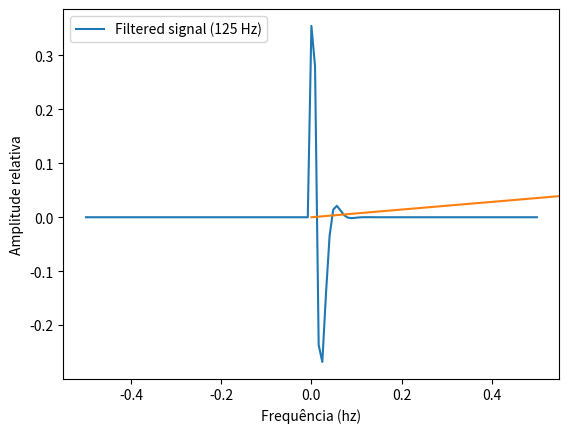

This figure's Python source:
from scipy.signal import butter, lfilter

def butter_bandpass(lowcut, highcut, fs, order=2):
    return butter(order, [lowcut, highcut], fs=fs, btype='band')

def butter_bandpass_filter(data, lowcut, highcut, fs, order=2):
    b, a = butter_bandpass(lowcut, highcut, fs, order=order)
    y = lfilter(b, a, data)
    return y

def Ricker_Wavelet(Peak_freq, Duration, Sampling) :
        t = np.linspace(-Duration,Duration,125)
        ricker = (1. -2.*(np.pi**2)*(Peak_freq**2)*(t**2))*np.exp(-(np.pi**2)*(Peak_freq**2)*(t**2))
        return t, ricker

if __name__ == "__main__":
    import numpy as np
    import matplotlib.pyplot as plt
    from scipy.signal import freqz

    # Sample rate and desired cutoff frequencies (in Hz).
    fs = 125
    lowcut = 10
    highcut = 30

    # Plot the frequency response for a few different orders.
    '''plt.figure(1)
    plt.clf()
    for order in [3, 6, 9]:
        b, a = butter_bandpass(lowcut, highcut, fs, order=order)
        w, h = freqz(b, a, fs=fs, worN=2000)
        plt.plot(w, abs(h), label="order = %d" % order)

    plt.plot([0, 0.5 * fs], [np.sqrt(0.5), np.sqrt(0.5)],
             '--', label='sqrt(0.5)')
    plt.xlabel('Frequency (Hz)')
    plt.ylabel('Gain')
    plt.grid(True)
    plt.legend(loc='best')'''

    # Filter a noisy signal.
    #T = 0.05
    #nsamples = T * fs
    #t = np.arange(0, nsamples) / fs
    #a = 0.02
    #f0 = 125
    #x = 0.1 * np.sin(2 * np.pi * 1.2 * np.sqrt(t))
    #x += 0.01 * np.cos(2 * np.pi * 312 * t + 0.1)
    #x += a * np.cos(2 * np.pi * f0 * t + .11)
    #x += 0.03 * np.cos(2 * np.pi * 2000 * t)
    #plt.figure(2)
    #plt.clf()
    #plt.plot(t, x, label='Noisy signal')

    
    Time , x = Ricker_Wavelet(250,0.5,0.004)

    y = butter_bandpass_filter(x, lowcut, highcut, fs, order=1)
    plt.plot(Time, y, label='Filtered signal (%g Hz)' % fs)
    plt.xlabel('time (seconds)')
#plt.hlines([-a, a], 0, T, linestyles='--')
    plt.grid(True)
    plt.axis('tight')
    plt.legend(loc='upper left')
    plt.show()

    ricker_fft = abs(np.fft.rfft(y))
    plt.plot(ricker_fft)
    plt.xlabel('Frequência (hz)')
    plt.ylabel('Amplitude relativa')
    plt.grid()
    plt.show()